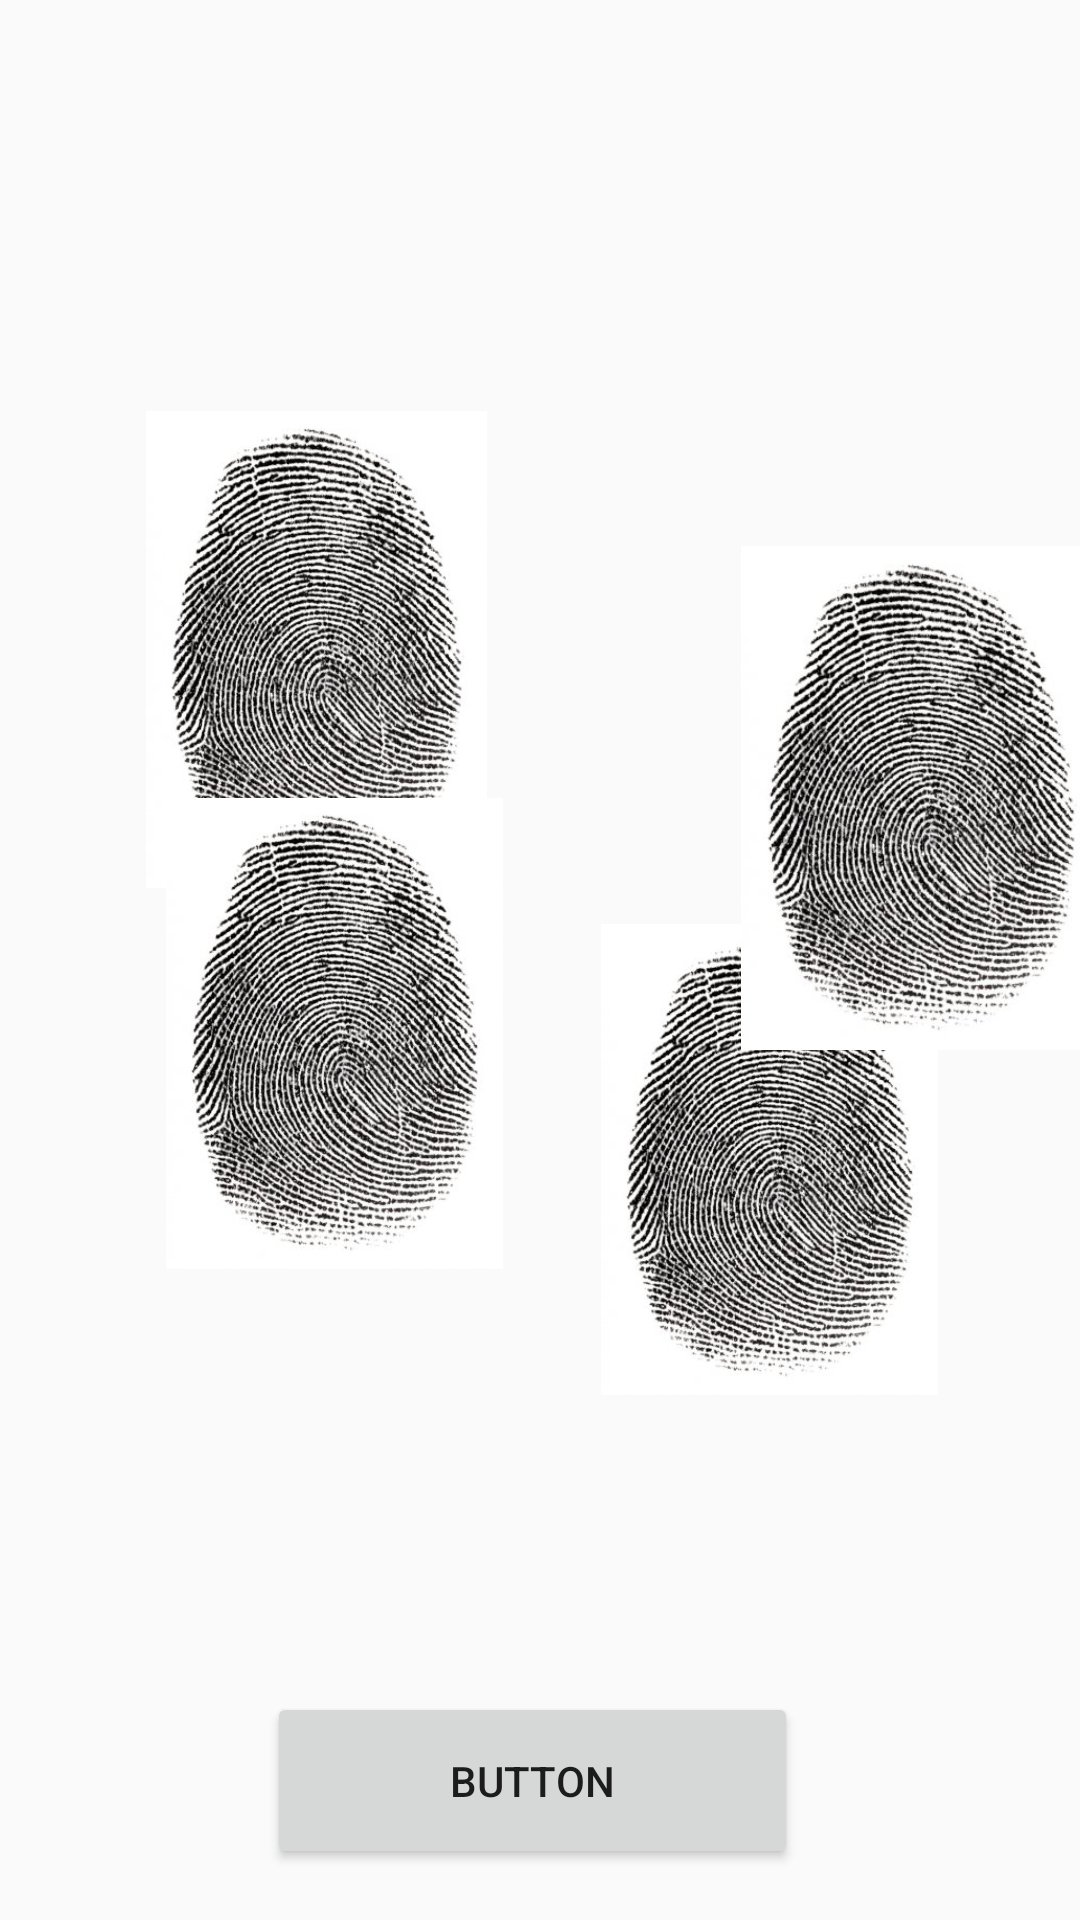

Produce the Android XML layout that renders to this screen, including the resource entries it uses.
<!-- AndroidManifest.xml: application theme Theme.AppCompat.DayNight.NoActionBar -->
<!-- res/layout/activity_fingerprint_capture.xml -->
<?xml version="1.0" encoding="utf-8"?>
<androidx.constraintlayout.widget.ConstraintLayout xmlns:android="http://schemas.android.com/apk/res/android"
    xmlns:app="http://schemas.android.com/apk/res-auto"
    xmlns:tools="http://schemas.android.com/tools"
    android:layout_width="match_parent"
    android:layout_height="match_parent"
    tools:context=".FingerprintCaptureActivity">

    <ImageView
        android:id="@+id/WSQImagesBase64_3"
        android:layout_width="145dp"
        android:layout_height="157dp"
        android:layout_marginEnd="31dp"
        android:layout_marginRight="31dp"
        android:layout_marginBottom="217dp"
        app:layout_constraintBottom_toBottomOf="parent"
        app:layout_constraintEnd_toEndOf="parent"
        app:layout_constraintStart_toEndOf="@+id/WSQImagesBase64_3"
        app:layout_constraintTop_toBottomOf="@+id/WSQImagesBase64_6"
        app:srcCompat="@drawable/fingerprint" />

    <ImageView
        android:id="@+id/WSQImagesBase64_6"
        android:layout_width="142dp"
        android:layout_height="168dp"
        android:layout_marginStart="236dp"
        android:layout_marginLeft="236dp"
        android:layout_marginTop="182dp"
        android:layout_marginBottom="11dp"
        app:layout_constraintBottom_toTopOf="@+id/WSQImagesBase64_3"
        app:layout_constraintStart_toStartOf="parent"
        app:layout_constraintTop_toTopOf="parent"
        app:layout_constraintVertical_bias="0.0"
        app:srcCompat="@drawable/fingerprint" />

    <Button
        android:id="@+id/fingerprint_capture"
        android:layout_width="177dp"
        android:layout_height="59dp"
        android:layout_marginEnd="94dp"
        android:layout_marginRight="94dp"
        android:layout_marginBottom="62dp"
        android:text="Button"
        app:layout_constraintBottom_toBottomOf="parent"
        app:layout_constraintEnd_toEndOf="parent"
        app:layout_constraintTop_toBottomOf="@+id/WSQImagesBase64_1" />

    <ImageView
        android:id="@+id/WSQImagesBase64_1"
        android:layout_width="147dp"
        android:layout_height="159dp"
        android:layout_marginStart="32dp"
        android:layout_marginLeft="32dp"
        android:layout_marginTop="182dp"
        android:layout_marginBottom="268dp"
        app:layout_constraintBottom_toTopOf="@+id/fingerprint_capture"
        app:layout_constraintStart_toStartOf="parent"
        app:layout_constraintTop_toTopOf="parent"
        app:srcCompat="@drawable/fingerprint" />

    <ImageView
        android:id="@+id/WSQImagesBase64_3"
        android:layout_width="145dp"
        android:layout_height="157dp"
        android:layout_marginStart="35dp"
        android:layout_marginLeft="35dp"
        android:layout_marginEnd="57dp"
        android:layout_marginRight="57dp"
        android:layout_marginBottom="217dp"
        app:layout_constraintBottom_toBottomOf="parent"
        app:layout_constraintEnd_toStartOf="@+id/WSQImagesBase64_3"
        app:layout_constraintStart_toStartOf="parent"
        app:srcCompat="@drawable/fingerprint" />
</androidx.constraintlayout.widget.ConstraintLayout>
<!-- resources referenced by this layout -->
<resources>
  <!-- drawable fingerprint: jpg bitmap (drawable, 49499 bytes) -->
</resources>
